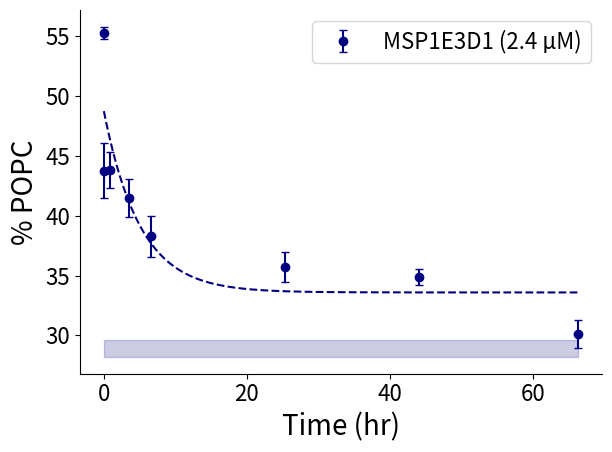

Python code for this plot:
import numpy as np
import matplotlib.pyplot as plt
import os
from scipy.optimize import curve_fit, newton
from matplotlib import rcParams

from copy import deepcopy
#import pandas as pd
#import statsmodels.api as sm



def func(t, a, b, c):
    #return a * np.log(b * (d*t)) + c
    y = a * (1-np.exp(-b * t))+ c
    return y

def func2(t, b):
    #return a * np.log(b * (d*t)) + c
    y = -26 * (1-np.exp(-b * t))+ 55
    return y

def get_hl2(t, y1):
    #p0 = [np.amax(y1), 1 / np.mean(t), np.amin(y1)]
    p0 = [1/np.mean(t)]
    popt, pcov = curve_fit(func2, t, y1, p0=p0)
    k = popt[0]
    hl = np.log(2)/k
    return hl

def get_hl(t, y1):
    p0 = [np.amax(y1), 1 / np.mean(t), np.amin(y1)]
    #p0 = [1/np.mean(t)]
    popt, pcov = curve_fit(func, t, y1, p0=p0)
    k = popt[1]
    hl = np.log(2)/k
    return hl

def bootstrap(t, ydata, leaveout=1, n=100):
    l = len(t)
    cos=[]
    for i in range(n):
        x = deepcopy(t)
        y = deepcopy(ydata)
        choice = np.random.choice(l, l-leaveout, replace=True)
        #drop = np.random.randint(0, l)
        #newx = np.delete(x, drop)
        #newy = np.delete(y, drop)
        newx = x[choice]
        newy = y[choice]
        try:
            co = get_hl(newx, newy)
            cos.append(co)
        except:
            pass
    #plt.hist(cos)
    #plt.show()
    print(np.mean(cos),"+/-", np.std(cos))


#halflife = np.log(2) / 0.079404
#halflife1= np.log(2) / (0.079404+0.01168162)
#halflife2= np.log(2) / (0.079404-0.01168162)
#print('halflife', halflife, halflife1, halflife2)

t = np.array([0, 4, 49, 214, 395, 1521, 2643, 3983])/60.
ydata = np.array([0.557742264, 0.469541209, 0.459261728, 0.424115368, 0.397571634, 0.374643974, 0.358313764, 0.290636321,	 # batch a
                  0.545783287, 0.419092582, 0.424415491, 0.392409428, 0.35904848, 0.346535932, 0.344401301, 0.295479672,  # batch b
                  0.554598383, 0.423801979, 0.431666285, 0.427627786, 0.391957897, 0.350120913, 0.343860789, 0.317144315])  # batch c

tdata = np.ravel([t,t,t])


ay = ydata[:8]
by = ydata[8:16]
cy = ydata[16:]

yav = np.mean([ay, by, cy], axis=0)*100
yerr1 = np.std([ay, by, cy], axis=0)*100

hls = [get_hl(t, ay), get_hl(t, by), get_hl(t, cy)]
print(np.mean(hls), np.std(hls))

print(t, yav)
p0=[np.amax(yav), 1/np.mean(t), np.amin(yav)]
popt, pcov = curve_fit(func, tdata, ydata*100, p0=p0)

print('parameter', popt)
p_sigma = np.sqrt(np.diag(pcov))
print('sqrt error', p_sigma)
print("Global Fit", get_hl(tdata, ydata*100))
bootstrap(tdata, ydata*100)


rcParams['font.size']=16

tfit = np.arange(0, np.amax(t), 0.1)

final1=28.89
ferr1=0.7



plt.figure()

#plt.plot(t, ay*100)
#plt.plot(t, by*100)
#plt.plot(t, cy*100)

plt.errorbar(t, yav, color="navy", marker="o", linestyle="", label="MSP1E3D1 (2.4 \u00B5M)", yerr=yerr1, capsize=3)
plt.fill_between(t, t*0+ final1-ferr1, t*0+ final1+ferr1, color="navy", alpha=0.2)
plt.plot(tfit, func(tfit, *popt), color="navy", linestyle="--", label=None)



plt.xlabel('Time (hr)', size=20)
plt.ylabel('% POPC', size=20)

ax=plt.gca()
ax.spines['right'].set_visible(False)
ax.spines['top'].set_visible(False)

plt.legend(loc=1)
plt.tight_layout()

#dir = "C:\\Users\\Michael Marty\\University of Arizona\\martylab - Documents\\Papers\\LXMS and ENDMS"
#file="size"
#plt.savefig(os.path.join(dir, file+".pdf"), transparent=True, dpi=1200)
#plt.savefig(os.path.join(dir, file+".png"), transparent=True, dpi=1200)

plt.show()
